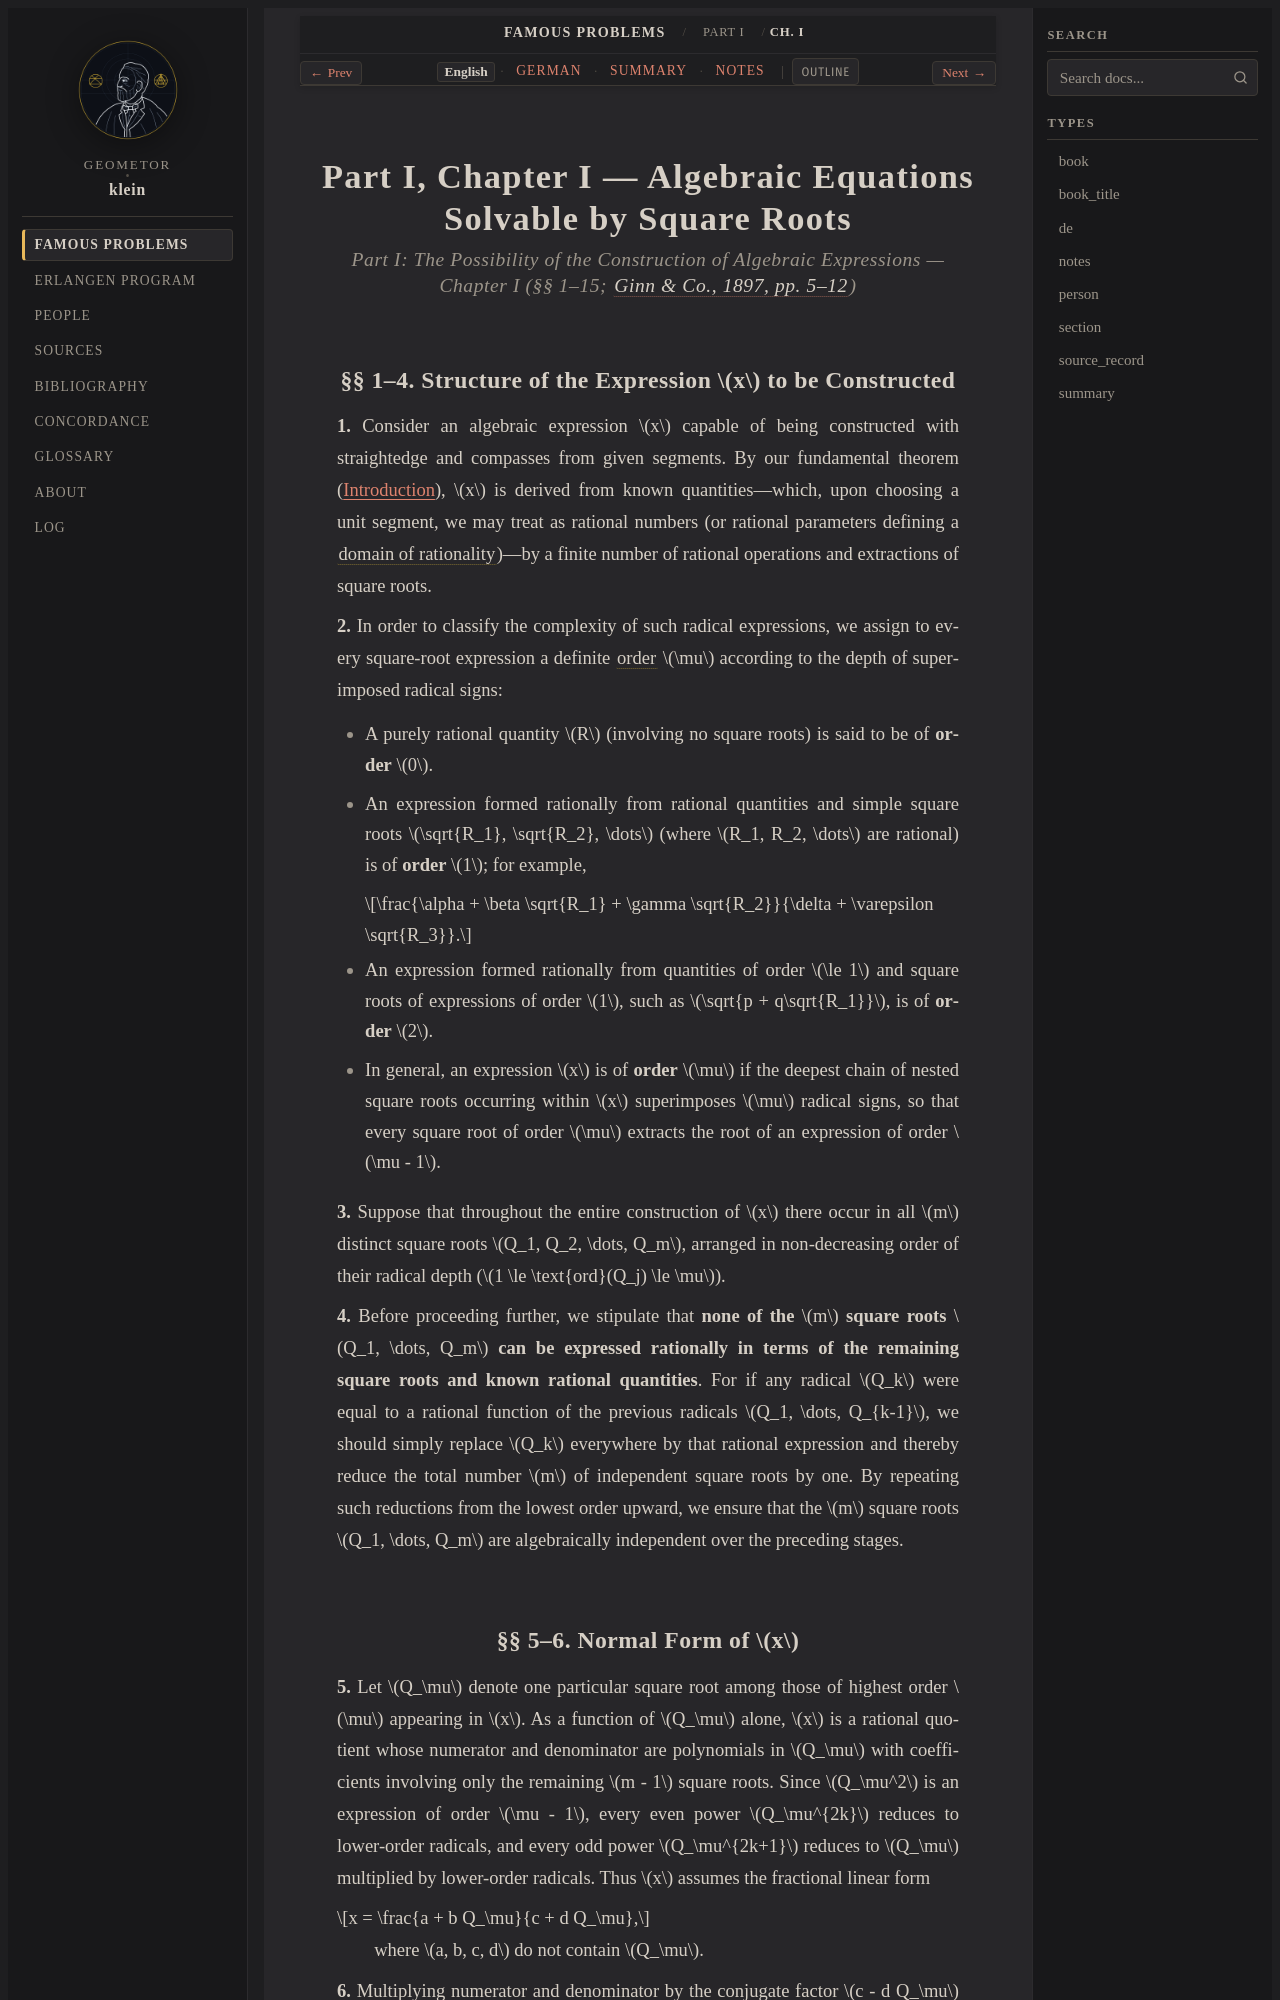

repository: geometor/klein · page: famous_problems/part_1/ch_01/index.html · generator: sphinx

:title: Part I, Ch. I: Algebraic Equations Solvable by Square Roots (1897 English)
:layout: book
:canonical_id: Ch. I
:order: 1

.. _fp-part_1-ch_01-en:
.. _fp-part1-ch_01-en:
.. _fp-ch_01-en:
.. _fp-part1-ch1-square-roots-en:

Part I, Chapter I — Algebraic Equations Solvable by Square Roots
================================================================

.. rubric:: Part I: The Possibility of the Construction of Algebraic Expressions — Chapter I (§§ 1–15; :cite:`Ginn & Co., 1897, pp. 5–12 <klein:1897>`)

§§ 1–4. Structure of the Expression :math:`x` to be Constructed
---------------------------------------------------------------

**1.** Consider an algebraic expression :math:`x` capable of being constructed with straightedge and compasses from given segments. By our fundamental theorem (:ref:`Introduction <fp-intro-en>`), :math:`x` is derived from known quantities—which, upon choosing a unit segment, we may treat as rational numbers (or rational parameters defining a :term:`domain of rationality <domain-of-rationality>`)—by a finite number of rational operations and extractions of square roots.

**2.** In order to classify the complexity of such radical expressions, we assign to every square-root expression a definite :term:`order <radical-order>` :math:`\mu` according to the depth of superimposed radical signs:

* A purely rational quantity :math:`R` (involving no square roots) is said to be of **order** :math:`0`.
* An expression formed rationally from rational quantities and simple square roots :math:`\sqrt{R_1}, \sqrt{R_2}, \dots` (where :math:`R_1, R_2, \dots` are rational) is of **order** :math:`1`; for example,

  .. math::

     \frac{\alpha + \beta \sqrt{R_1} + \gamma \sqrt{R_2}}{\delta + \varepsilon \sqrt{R_3}}.

* An expression formed rationally from quantities of order :math:`\le 1` and square roots of expressions of order :math:`1`, such as :math:`\sqrt{p + q\sqrt{R_1}}`, is of **order** :math:`2`.
* In general, an expression :math:`x` is of **order** :math:`\mu` if the deepest chain of nested square roots occurring within :math:`x` superimposes :math:`\mu` radical signs, so that every square root of order :math:`\mu` extracts the root of an expression of order :math:`\mu - 1`.

**3.** Suppose that throughout the entire construction of :math:`x` there occur in all :math:`m` distinct square roots :math:`Q_1, Q_2, \dots, Q_m`, arranged in non-decreasing order of their radical depth (:math:`1 \le \text{ord}(Q_j) \le \mu`).

**4.** Before proceeding further, we stipulate that **none of the** :math:`m` **square roots** :math:`Q_1, \dots, Q_m` **can be expressed rationally in terms of the remaining square roots and known rational quantities**. For if any radical :math:`Q_k` were equal to a rational function of the previous radicals :math:`Q_1, \dots, Q_{k-1}`, we should simply replace :math:`Q_k` everywhere by that rational expression and thereby reduce the total number :math:`m` of independent square roots by one. By repeating such reductions from the lowest order upward, we ensure that the :math:`m` square roots :math:`Q_1, \dots, Q_m` are algebraically independent over the preceding stages.
